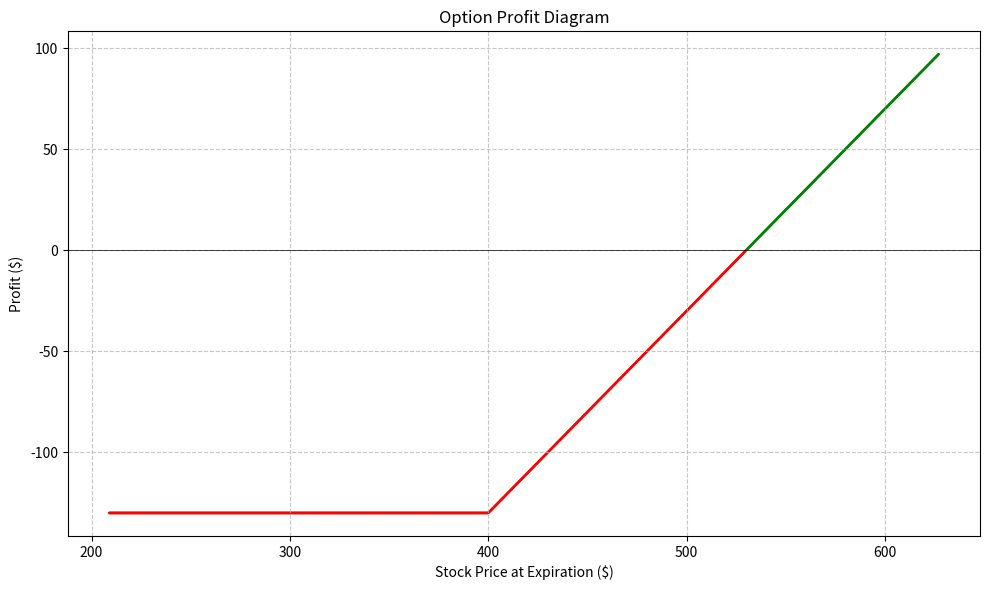

The matplotlib source for this figure:
import pandas as pd
import numpy as np
import matplotlib.pyplot as plt
import seaborn as sns
from datetime import datetime, timedelta
from typing import Optional

def convert_dates(dates: list):
    '''
    Converts list of dates returned by 
    '''
    converted_dates = []
    for date_str in dates:
        # Convert the date string to a datetime object
        date_obj = datetime.strptime(date_str, '%B %d, %Y')
        # Convert the datetime object to the desired format
        converted_date = date_obj.strftime('%Y-%m-%d')
        converted_dates.append(converted_date)

    return converted_dates

def make_heatmap(contract, ticker, strategy, stock_price:float, exp, stock_range: Optional[tuple] = None):
    '''
    Calculates options profit for dates up to expiry as a heatmap. Returns a plt.axes object. 
    '''
    # dates_range = generate_dates(exp)
    
    # STRATEGIES = {
    #     'Long Call': Long_Call,
    #     'Long Put': Long_Put
    # }
    
    # strike = contract['Strike']
    # if stock_range == None:
    #     upper = stock_price * 1.05
    #     lower = stock_price * 0.95
    # else:
    #     upper = stock_range[0] 
    #     lower = stock_range[1]

    # stock_range = np.linspace(lower,upper,25)
    # stock_range = np.round(stock_range,decimals=2)
    # stock_range = stock_range[::-1]
    # stock_range.tostring()

    # fig, ax = plt.subplots(figsize=(8,5))
    
    # heatmap_data = pd.DataFrame(index=stock_range, columns=dates_range)

    # for price in stock_range:
    #     for i,date in enumerate(dates_range):
    #         # Dummy calculation example: square of the price value
    #         dte = (len(dates_range)-(i+1))/365
    #         if dte == 0:
    #             dte = (1/365)
    #         value = STRATEGIES[strategy](price,ticker,dte)
    #         heatmap_data.at[price,date] = float(value)
    #         #print(type(heatmap_data.at[price,date])) # all floats as of here


    # heatmap_data = heatmap_data.astype(float)
    # #heatmap_data.astype(float)
    
    # ax = sns.heatmap(heatmap_data,annot=True,fmt='.2f',linewidth=0.5,annot_kws={'size':4.5},cmap='RdYlGn')
    # # painting strike price line. 

    # strike = contract['Strike']
    # ymin, ymax = ax.get_ylim()

    # for i, n in enumerate(range(len(heatmap_data.index),-1,-1)):
    #     next = heatmap_data.index[n-1]
    #     if float(n) <= strike <= float(next):
    #         plt.axhline(y=(ymin - i),color = 'black',linewidth=2)
    #         break
    
    # # making final changes to the plot
    # ax.xaxis.tick_top()
    # plt.xticks(rotation=45)
    # return fig, ax
    pass

# Functions to graph possible payoff of options strategies

def long_call(S, K, Price):
    P = np.maximum(S-K, 0) - Price
    return P

def short_call(S, K, Price):
    return -1.0 * long_call(S, K, Price)

def long_put(S, K, Price):
    P = np.maximum(K-S, 0) - Price
    return P

def short_put(S, K, Price):
     return -1.0 * long_put(S, K, Price)

def get_stock_prices(s0):
    '''
    s0: current stock price
    '''
    lower = s0 * (1 - 0.5) 
    upper = s0 * (1 + 0.5)

    return np.linspace(lower, upper, num=1000).round(2)

def plot_payoff(stock_series, payoff_series):

    fig, ax = plt.subplots(figsize=(10, 6))
    colors = ['green' if profit >= 0 else 'red' for profit in payoff_series]

    scatter = ax.scatter(stock_series, payoff_series, color=colors, s = 1)
    ax.axhline(0, color='black', lw=0.5)
    ax.set_xlabel('Stock Price at Expiration ($)')
    ax.set_ylabel('Profit ($)')

    # Set title
    ax.set_title('Option Profit Diagram')
    
    ax.grid(True, linestyle='--', alpha=0.7)

    # Tight layout for better spacing
    fig.tight_layout()

    return fig

class OptionPayoffPlot:
    '''
    Class to plot payoff of options strategies.

    Contains, fig, ax, and scat objects.
    '''
    __slots__ = ('fig',
                  'ax', 
                  'scat', 
                  'xdata', 
                  'ydata', 
                  'colors')

    def __init__(self):
        self.fig, self.ax = plt.subplots(figsize=(10, 6), dpi = 100)

        self.xdata = get_stock_prices(100)  # Empty array for x data
        self.ydata = np.zeros_like(self.xdata)  # Empty array for y data
        
        self.colors = [] # Empty list for colors
        self.scat = self.ax.scatter(self.xdata,self.ydata, color = self.colors, s=1)

        self.ax.set_xlim([0, 100])
        self.ax.set_ylim([-50, 50])

        self.ax.axhline(0, color='black', lw=0.5)
        self.ax.grid(True, linestyle='--', alpha=0.7)

        self.fig.tight_layout()
        self.ax.set_xlabel('Stock Price at Expiration ($)')
        self.ax.set_ylabel('Profit ($)')
        self.ax.set_title('Strategy Payoff Diagram')

        self.ax.set_aspect('equal', adjustable='box')

        # self.check_directories()
        return
    
    def add_option(self, option: dict, opt_type:str, buy: bool, s0: float) -> None:
        '''
        Adds an option's payoff to the plot
        '''

        self.xdata = get_stock_prices(s0)

        if opt_type == 'call':
            if buy:
                payoff_series = long_call(self.xdata, option['Strike'], option['Ask'])
            else:
                payoff_series = short_call(self.xdata, option['Strike'], option['Ask'])
        elif opt_type == 'put':
            if buy:
                payoff_series = long_put(self.xdata, option['Strike'], option['Ask'])
            else:
                payoff_series = short_put(self.xdata, option['Strike'], option['Ask'])

        self.ydata += payoff_series

        self.colors = ['green' if profit >= 0 else 'red' for profit in self.ydata]
        self.scat.set_offsets(np.column_stack((self.xdata, self.ydata))) # set offsets only works with (N, 2) size
        self.scat.set_color(self.colors)

        self.ax.set_xlim([min(self.xdata)-1,
                          max(self.xdata)+1
                          ])
        
        x_range = max(self.xdata) - min(self.xdata)

        self.ax.set_ylim([-x_range/2,
                          x_range/2
                          ])

        # self.ax.set_ylim([min(self.ydata)-1,
        #                   max(self.ydata)+1
        #                   ])
        self.ax.set_aspect('equal', adjustable='box')

        self.fig.canvas.draw_idle()
        
        return
    
    def reset_data(self) -> None:
        self.xdata = get_stock_prices(100)  # Empty array for x data
        self.ydata = np.zeros_like(self.xdata)  # Empty array for y data

        self.colors = [] # Empty list for colors
        self.scat.set_offsets(np.column_stack((self.xdata, self.ydata)))
        self.scat.set_color(self.colors)

        self.ax.set_xlim([0, 100])
        self.ax.set_ylim([-50, 50])
        
        self.ax.set_aspect('equal', adjustable='box')

        return

    # def save_plot(self, file_name: str) -> None:
    #     '''
    #     Save the currently displayed figure as a .png file.
    #     '''
    #     if file_name != '':
    #         print(f'Saving: {file_name}.png')
    #         self.fig.savefig(f'{file_name}.png', bbox_inches='tight')
    #     return


if __name__ == '__main__':
    S_current = 418
    S = get_stock_prices(S_current)
    P1 = long_call(S, 400, 130)
    fig = plot_payoff(S, P1)
    plt.savefig('long_call.png')